15-way image classification set "PlantVillage_Split" from GitHub (rhoust123/Plant_Disease_Classifier); label vocabulary: pepper bell bacterial spot, pepper bell healthy, potato early blight, potato late blight, potato healthy, tomato bacterial spot, tomato early blight, tomato late blight, tomato leaf mold, tomato septoria leaf spot, tomato spider mites two spotted spider mite, tomato target spot, tomato yellow leaf curl virus, tomato mosaic virus, tomato healthy.

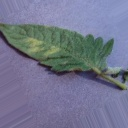
Label: tomato leaf mold

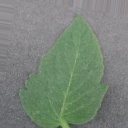
Label: tomato healthy

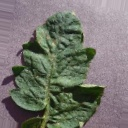
Label: tomato target spot

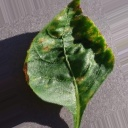
Label: pepper bell bacterial spot

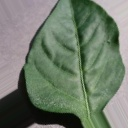
Label: pepper bell healthy

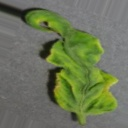
Label: tomato yellow leaf curl virus
